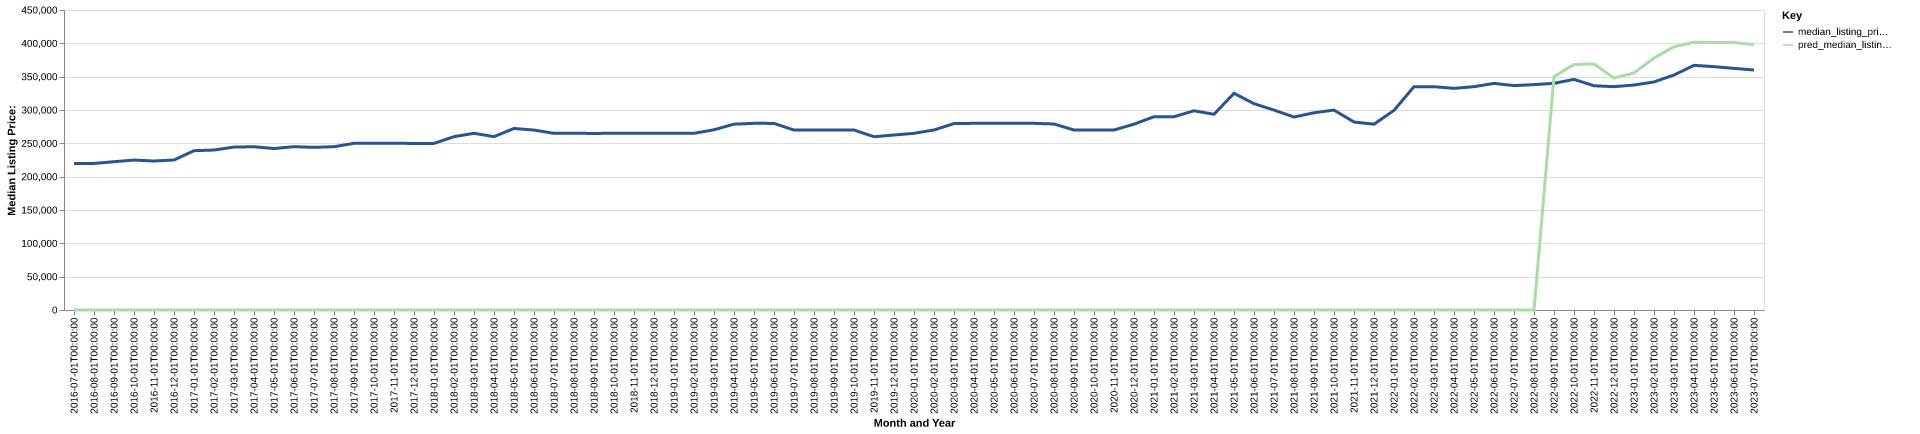

The data file committed next to this chart (first rows):
date, time_idx, median_listing_price, thirty_year_interest_rate_five, month, county_name, active_listing_count, median_days_on_market, pred_median_listing_price, month_year
2016-07-01, 0, 219900, 3.72, 7, Watertown-Fort Atkinson, WI, 559.0, 68.0, 0, Jul-2016
2016-08-01, 1, 219825, 3.73, 8, Watertown-Fort Atkinson, WI, 555.0, 70.0, 0, Aug-2016
2016-09-01, 2, 222425, 3.66, 9, Watertown-Fort Atkinson, WI, 523.0, 72.0, 0, Sep-2016
2016-10-01, 3, 224900, 3.64, 10, Watertown-Fort Atkinson, WI, 468.0, 73.0, 0, Oct-2016
2016-11-01, 4, 223500, 3.66, 11, Watertown-Fort Atkinson, WI, 426.0, 79.0, 0, Nov-2016
2016-12-01, 5, 225000, 3.48, 12, Watertown-Fort Atkinson, WI, 383.0, 88.0, 0, Dec-2016
2017-01-01, 6, 238950, 3.45, 1, Watertown-Fort Atkinson, WI, 347.0, 101.0, 0, Jan-2017
2017-02-01, 7, 239950, 3.5, 2, Watertown-Fort Atkinson, WI, 366.0, 96.0, 0, Feb-2017
2017-03-01, 8, 244400, 3.52, 3, Watertown-Fort Atkinson, WI, 393.0, 61.0, 0, Mar-2017
2017-04-01, 9, 244900, 4.03, 4, Watertown-Fort Atkinson, WI, 390.0, 57.0, 0, Apr-2017
2017-05-01, 10, 242175, 4.32, 5, Watertown-Fort Atkinson, WI, 392.0, 52.0, 0, May-2017
2017-06-01, 11, 245000, 4.2, 6, Watertown-Fort Atkinson, WI, 412.0, 45.0, 0, Jun-2017
2017-07-01, 12, 243950, 4.19, 7, Watertown-Fort Atkinson, WI, 405.0, 49.0, 0, Jul-2017
2017-08-01, 13, 244975, 4.3, 8, Watertown-Fort Atkinson, WI, 412.0, 53.0, 0, Aug-2017
2017-09-01, 14, 250000, 4.1, 9, Watertown-Fort Atkinson, WI, 402.0, 60.0, 0, Sep-2017
2017-10-01, 15, 250000, 4.05, 10, Watertown-Fort Atkinson, WI, 365.0, 70.0, 0, Oct-2017
2017-11-01, 16, 250000, 3.94, 11, Watertown-Fort Atkinson, WI, 339.0, 82.0, 0, Nov-2017
2017-12-01, 17, 249900, 4.03, 12, Watertown-Fort Atkinson, WI, 291.0, 92.0, 0, Dec-2017
2018-01-01, 18, 249900, 3.93, 1, Watertown-Fort Atkinson, WI, 268.0, 91.0, 0, Jan-2018
2018-02-01, 19, 260000, 3.83, 2, Watertown-Fort Atkinson, WI, 268.0, 82.0, 0, Feb-2018
2018-03-01, 20, 265000, 3.94, 3, Watertown-Fort Atkinson, WI, 297.0, 53.0, 0, Mar-2018
2018-04-01, 21, 260000, 3.95, 4, Watertown-Fort Atkinson, WI, 318.0, 50.0, 0, Apr-2018
2018-05-01, 22, 272300, 3.99, 5, Watertown-Fort Atkinson, WI, 321.0, 51.0, 0, May-2018
2018-06-01, 23, 269900, 4.15, 6, Watertown-Fort Atkinson, WI, 317.0, 44.0, 0, Jun-2018
2018-07-01, 24, 265000, 4.4, 7, Watertown-Fort Atkinson, WI, 338.0, 42.0, 0, Jul-2018
2018-08-01, 25, 265000, 4.46, 8, Watertown-Fort Atkinson, WI, 364.0, 45.0, 0, Aug-2018
2018-09-01, 26, 264900, 4.58, 9, Watertown-Fort Atkinson, WI, 364.0, 50.0, 0, Sep-2018
2018-10-01, 27, 265000, 4.66, 10, Watertown-Fort Atkinson, WI, 346.0, 66.0, 0, Oct-2018
2018-11-01, 28, 265000, 4.62, 11, Watertown-Fort Atkinson, WI, 318.0, 69.0, 0, Nov-2018
2018-12-01, 29, 265000, 4.54, 12, Watertown-Fort Atkinson, WI, 291.0, 74.0, 0, Dec-2018
2019-01-01, 30, 265000, 4.6, 1, Watertown-Fort Atkinson, WI, 261.0, 89.0, 0, Jan-2019
2019-02-01, 31, 265000, 4.72, 2, Watertown-Fort Atkinson, WI, 249.0, 89.0, 0, Feb-2019
2019-03-01, 32, 270336, 4.9, 3, Watertown-Fort Atkinson, WI, 261.0, 69.0, 0, Mar-2019
2019-04-01, 33, 278725, 4.94, 4, Watertown-Fort Atkinson, WI, 291.0, 50.0, 0, Apr-2019
2019-05-01, 34, 280000, 4.75, 5, Watertown-Fort Atkinson, WI, 303.0, 46.0, 0, May-2019
2019-06-01, 35, 279900, 4.51, 6, Watertown-Fort Atkinson, WI, 323.0, 44.0, 0, Jun-2019
2019-07-01, 36, 269900, 4.41, 7, Watertown-Fort Atkinson, WI, 354.0, 45.0, 0, Jul-2019
2019-08-01, 37, 269927, 4.41, 8, Watertown-Fort Atkinson, WI, 357.0, 51.0, 0, Aug-2019
2019-09-01, 38, 269968, 4.2, 9, Watertown-Fort Atkinson, WI, 358.0, 57.0, 0, Sep-2019
2019-10-01, 39, 270000, 4.14, 10, Watertown-Fort Atkinson, WI, 350.0, 64.0, 0, Oct-2019
2019-11-01, 40, 259900, 3.84, 11, Watertown-Fort Atkinson, WI, 315.0, 68.0, 0, Nov-2019
2019-12-01, 41, 262500, 3.81, 12, Watertown-Fort Atkinson, WI, 269.0, 75.0, 0, Dec-2019
2020-01-01, 42, 265000, 3.75, 1, Watertown-Fort Atkinson, WI, 232.0, 93.0, 0, Jan-2020
2020-02-01, 43, 270000, 3.73, 2, Watertown-Fort Atkinson, WI, 250.0, 86.0, 0, Feb-2020
2020-03-01, 44, 279675, 3.78, 3, Watertown-Fort Atkinson, WI, 267.0, 50.0, 0, Mar-2020
2020-04-01, 45, 280000, 3.75, 4, Watertown-Fort Atkinson, WI, 239.0, 53.0, 0, Apr-2020
2020-05-01, 46, 280000, 3.74, 5, Watertown-Fort Atkinson, WI, 237.0, 52.0, 0, May-2020
2020-06-01, 47, 280000, 3.72, 6, Watertown-Fort Atkinson, WI, 260.0, 40.0, 0, Jun-2020
2020-07-01, 48, 280000, 3.49, 7, Watertown-Fort Atkinson, WI, 262.0, 43.0, 0, Jul-2020
2020-08-01, 49, 279000, 3.65, 8, Watertown-Fort Atkinson, WI, 258.0, 43.0, 0, Aug-2020
2020-09-01, 50, 270000, 3.33, 9, Watertown-Fort Atkinson, WI, 240.0, 40.0, 0, Sep-2020
2020-10-01, 51, 270000, 3.28, 10, Watertown-Fort Atkinson, WI, 228.0, 50.0, 0, Oct-2020
2020-11-01, 52, 269975, 3.21, 11, Watertown-Fort Atkinson, WI, 209.0, 50.0, 0, Nov-2020
2020-12-01, 53, 278725, 3.07, 12, Watertown-Fort Atkinson, WI, 180.0, 53.0, 0, Dec-2020
2021-01-01, 54, 289900, 2.99, 1, Watertown-Fort Atkinson, WI, 127.0, 59.0, 0, Jan-2021
2021-02-01, 55, 289900, 2.93, 2, Watertown-Fort Atkinson, WI, 119.0, 46.0, 0, Feb-2021
2021-03-01, 56, 298850, 2.88, 3, Watertown-Fort Atkinson, WI, 131.0, 36.0, 0, Mar-2021
2021-04-01, 57, 293575, 2.84, 4, Watertown-Fort Atkinson, WI, 172.0, 26.0, 0, Apr-2021
2021-05-01, 58, 325000, 2.71, 5, Watertown-Fort Atkinson, WI, 167.0, 35.0, 0, May-2021
2021-06-01, 59, 309475, 2.79, 6, Watertown-Fort Atkinson, WI, 181.0, 37.0, 0, Jun-2021
... 25 more rows
